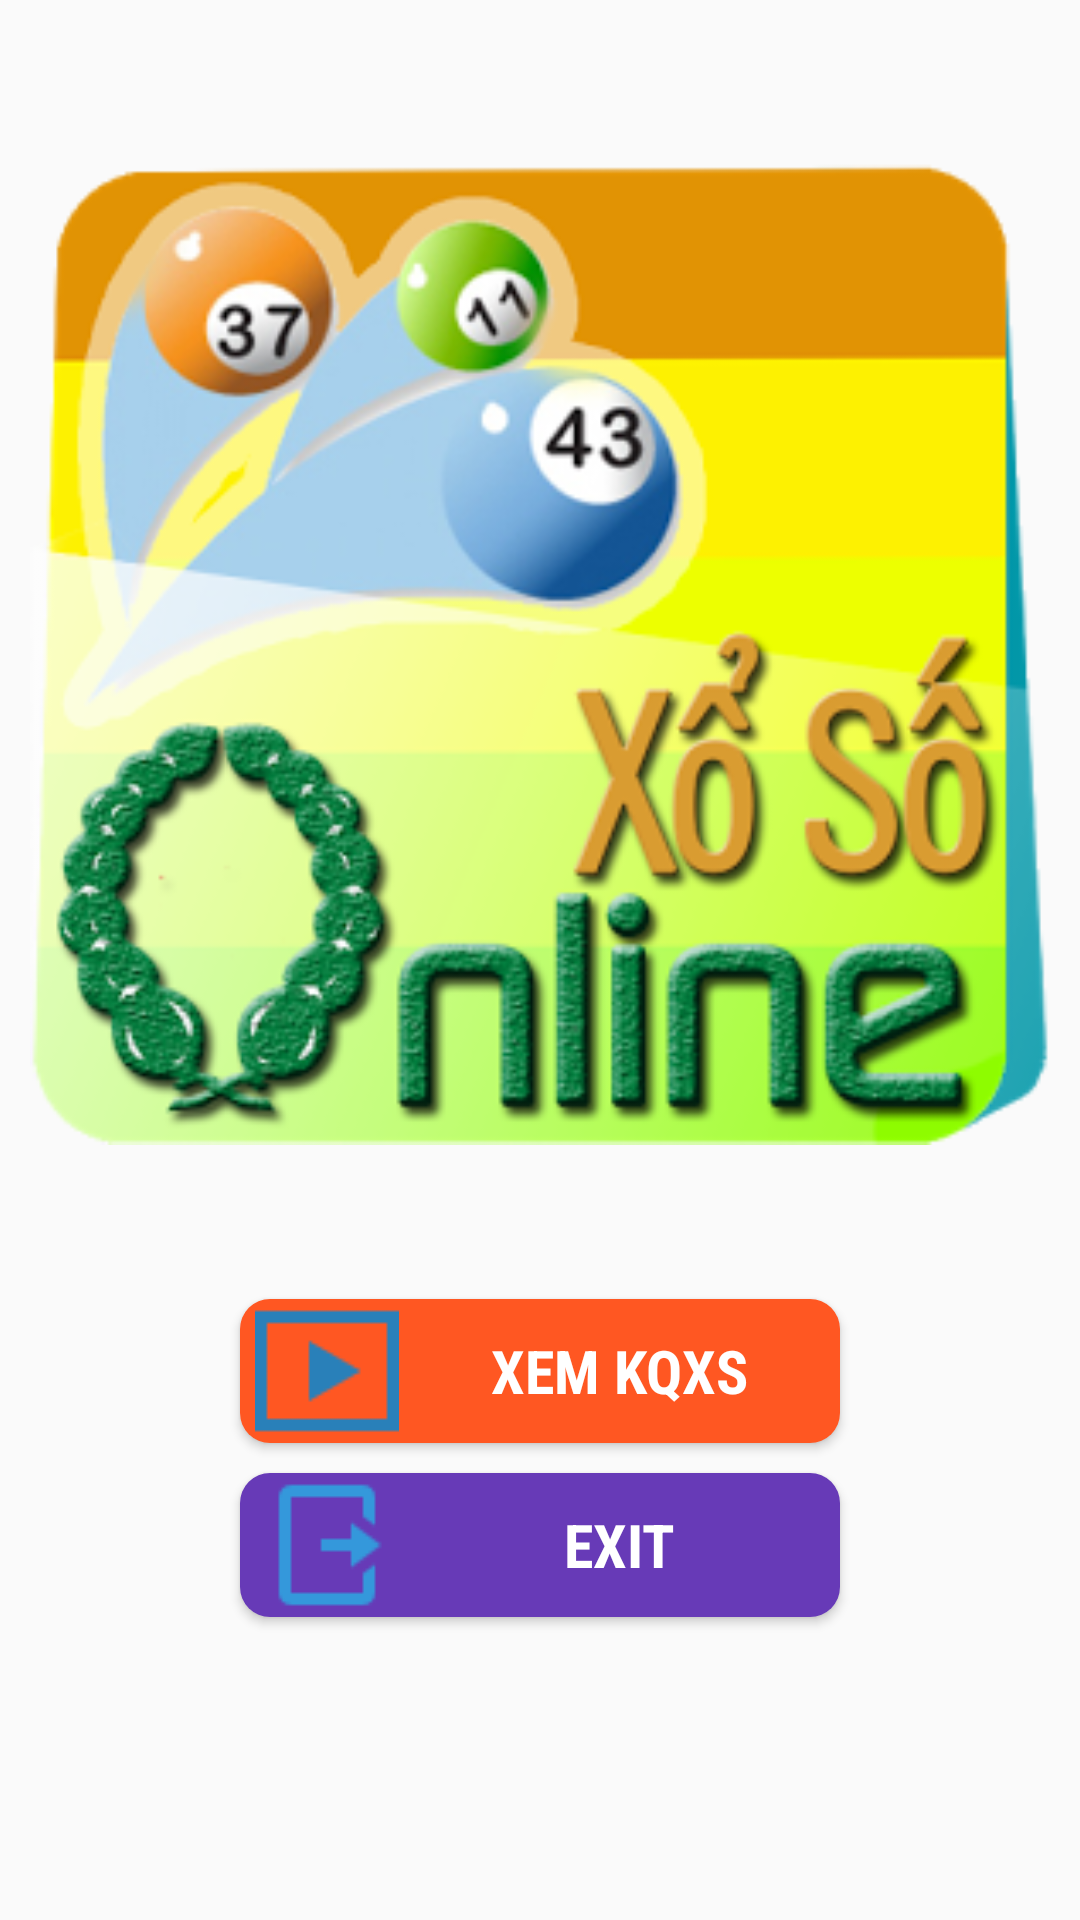

Reconstruct the res/layout file that produces this screen, plus the resources it refers to.
<!-- AndroidManifest.xml: activity theme AppTheme.NoActionBar -->
<!-- res/layout/activity_main.xml -->
<?xml version="1.0" encoding="utf-8"?>
<LinearLayout xmlns:android="http://schemas.android.com/apk/res/android"
    android:orientation="vertical"
    android:layout_width="match_parent"
    android:layout_height="match_parent">
    <ImageView
        android:layout_margin="@dimen/horizontal_margin"
        android:layout_weight="2"
        android:layout_width="match_parent"
        android:layout_height="0dp"
        android:id="@+id/imgHome"
        android:src="@drawable/logo" />

    <LinearLayout
        android:layout_width="match_parent"
        android:layout_height="wrap_content"
        android:layout_weight="0.5"
        android:orientation="vertical">

        <Button
            style="@style/HomeButton"
            android:text="@string/start"
            android:background="@drawable/background_home_start"
            android:id="@+id/btnXemKQXS"
            android:fontFamily="sans-serif-condensed"
            android:drawableLeft="@drawable/start"
            android:paddingLeft="5dp"
            />
        <Button
            style="@style/HomeButton"
            android:background="@drawable/background_home_exit"
            android:text="@string/exit"
            android:id="@+id/btnExit"
            android:fontFamily="sans-serif-condensed"
            android:drawableLeft="@drawable/exit"
            android:paddingLeft="5dp"
            />
    </LinearLayout>
</LinearLayout>
<!-- resources referenced by this layout -->
<resources>
  <dimen name="horizontal_margin">10dp</dimen>
  <!-- drawable background_home_exit (drawable) -->
  <?xml version="1.0" encoding="utf-8"?>
  <shape xmlns:android="http://schemas.android.com/apk/res/android"
      android:shape="rectangle"
      >
      <size android:height="10dp"
          android:width="30dp"/>
      <gradient android:startColor="@color/HomeExit"
          android:endColor="@color/HomeExit"/>
      <corners android:radius="10dp"/>
  </shape>
  <!-- drawable background_home_start (drawable) -->
  <?xml version="1.0" encoding="utf-8"?>
  <shape xmlns:android="http://schemas.android.com/apk/res/android"
      android:shape="rectangle">
      <size android:height="10dp"
          android:width="30dp"/>
  
      <gradient android:startColor="@color/HomeStart"
          android:endColor="@color/HomeStart"/>
      <corners android:radius="10dp"/>
  </shape>
  <!-- drawable exit: png bitmap (drawable, 392 bytes) -->
  <!-- drawable logo: png bitmap (drawable, 99189 bytes) -->
  <!-- drawable start: png bitmap (drawable, 312 bytes) -->
  <string name="exit">EXIT</string>
  <string name="start">XEM KQXS</string>
  <style name="HomeButton">
          <item name="android:textStyle">bold</item>
          <item name="android:textSize">@dimen/word_big_size</item>
          <item name="android:textColor">@color/white</item>
          <item name="android:layout_gravity">center</item>
          <item name="android:layout_marginTop">10dp</item>
          <item name="android:layout_width">200dp</item>
          <item name="android:layout_height">wrap_content</item>
      </style>
  <style name="AppTheme.NoActionBar">
          <item name="windowActionBar">false</item>
          <item name="windowNoTitle">true</item>
      </style>
  <color name="HomeExit">#673ab7</color>
  <color name="HomeStart"> #FF5722</color>
  <dimen name="word_big_size">20sp</dimen>
  <color name="white">#fff</color>
</resources>
